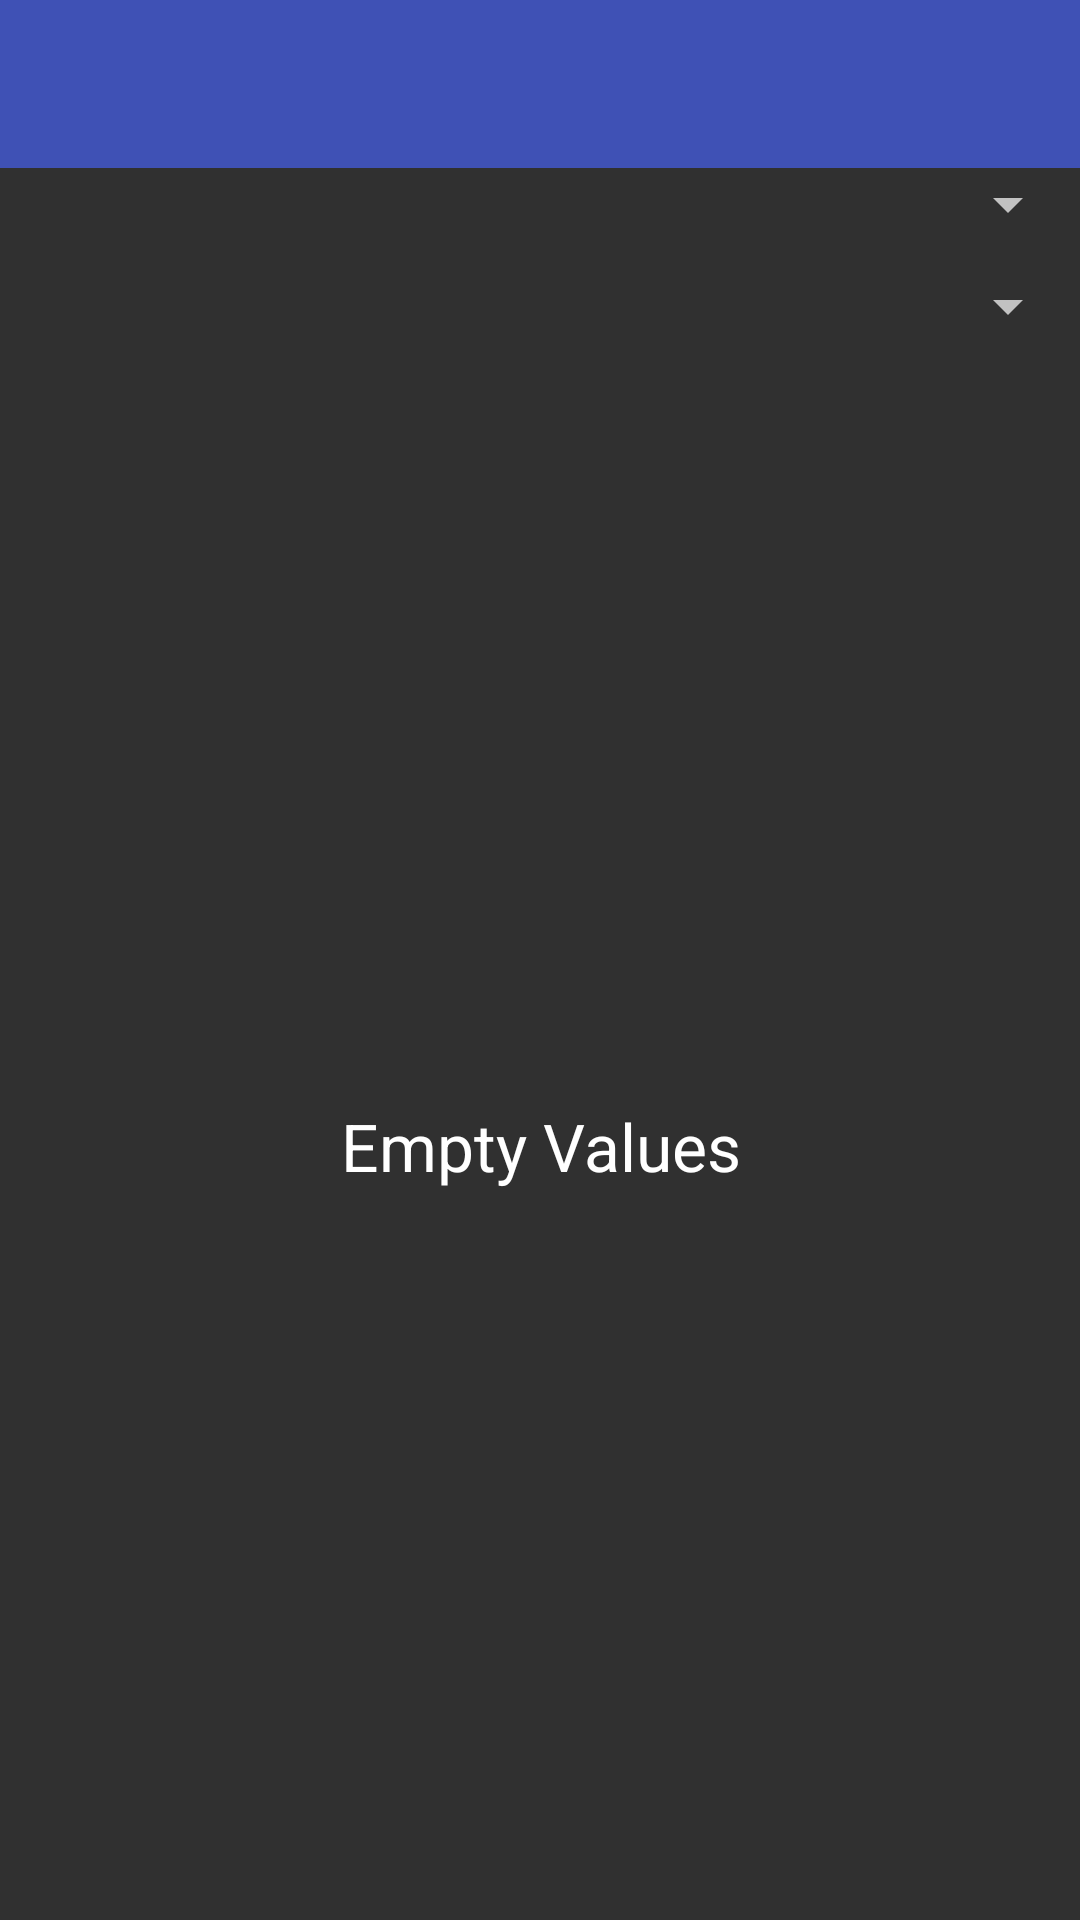

Android layout source for this screen:
<!-- AndroidManifest.xml: application theme BaseMaterialAppTheme -->
<!-- res/layout/activity_resource_view.xml -->
<RelativeLayout
	xmlns:android="http://schemas.android.com/apk/res/android"
	xmlns:tools="http://schemas.android.com/tools"
    xmlns:app="http://schemas.android.com/apk/res-auto"
	android:layout_width="match_parent"
	android:layout_height="match_parent"
	tools:context="com.pluu.pluubasiclibrary.pluu.ResourceViewActivity">

    <android.support.v7.widget.Toolbar
        android:id="@+id/toolbar"
        android:layout_width="match_parent"
        android:layout_height="wrap_content"
        android:minHeight="?attr/actionBarSize"
        app:theme="@style/ToolbarOverflow"
        app:popupTheme="@style/Theme.AppCompat"/>

	<Spinner
        android:layout_below="@+id/toolbar"
		android:layout_width="match_parent"
		android:layout_height="wrap_content"
		android:layout_marginBottom="10dp"
		android:id="@+id/spinner"/>

	<Spinner
		android:layout_width="match_parent"
		android:layout_height="wrap_content"
		android:id="@+id/spinner2"
		android:layout_marginBottom="10dp"
		android:layout_below="@+id/spinner"/>

	<ListView
		android:layout_width="match_parent"
		android:layout_height="wrap_content"
		android:id="@+id/listView"
		android:layout_marginLeft="10dp"
		android:scrollbarStyle="outsideInset"
		android:layout_below="@+id/spinner2"/>

	<TextView
		android:layout_width="match_parent"
		android:layout_height="match_parent"
		android:textAppearance="?android:attr/textAppearanceLarge"
		android:text="Empty Values"
		android:gravity="center"
		android:id="@+id/emptyView"
		android:layout_below="@+id/spinner2"/>
</RelativeLayout>
<!-- resources referenced by this layout -->
<resources>
  <style name="ToolbarOverflow" parent="BaseMaterialAppTheme">
          <item name="android:textColorPrimary">@android:color/white</item>
          
          
          <item name="android:textColorSecondary">@android:color/white</item>
          <item name="android:background">@color/color_primary</item>
          <item name="android:homeAsUpIndicator">@drawable/ic_up</item>
      </style>
  <style name="BaseMaterialAppTheme" parent="Theme.AppCompat.NoActionBar">
          <item name="colorPrimary">@color/color_primary</item>
          <item name="colorPrimaryDark">@color/color_primary_dark</item>
          <item name="colorAccent">@color/color_accent</item>
      </style>
  <color name="color_primary">#3f51b5</color>
  <color name="color_primary_dark">#1a237e</color>
  <color name="color_accent">#f44336</color>
</resources>
